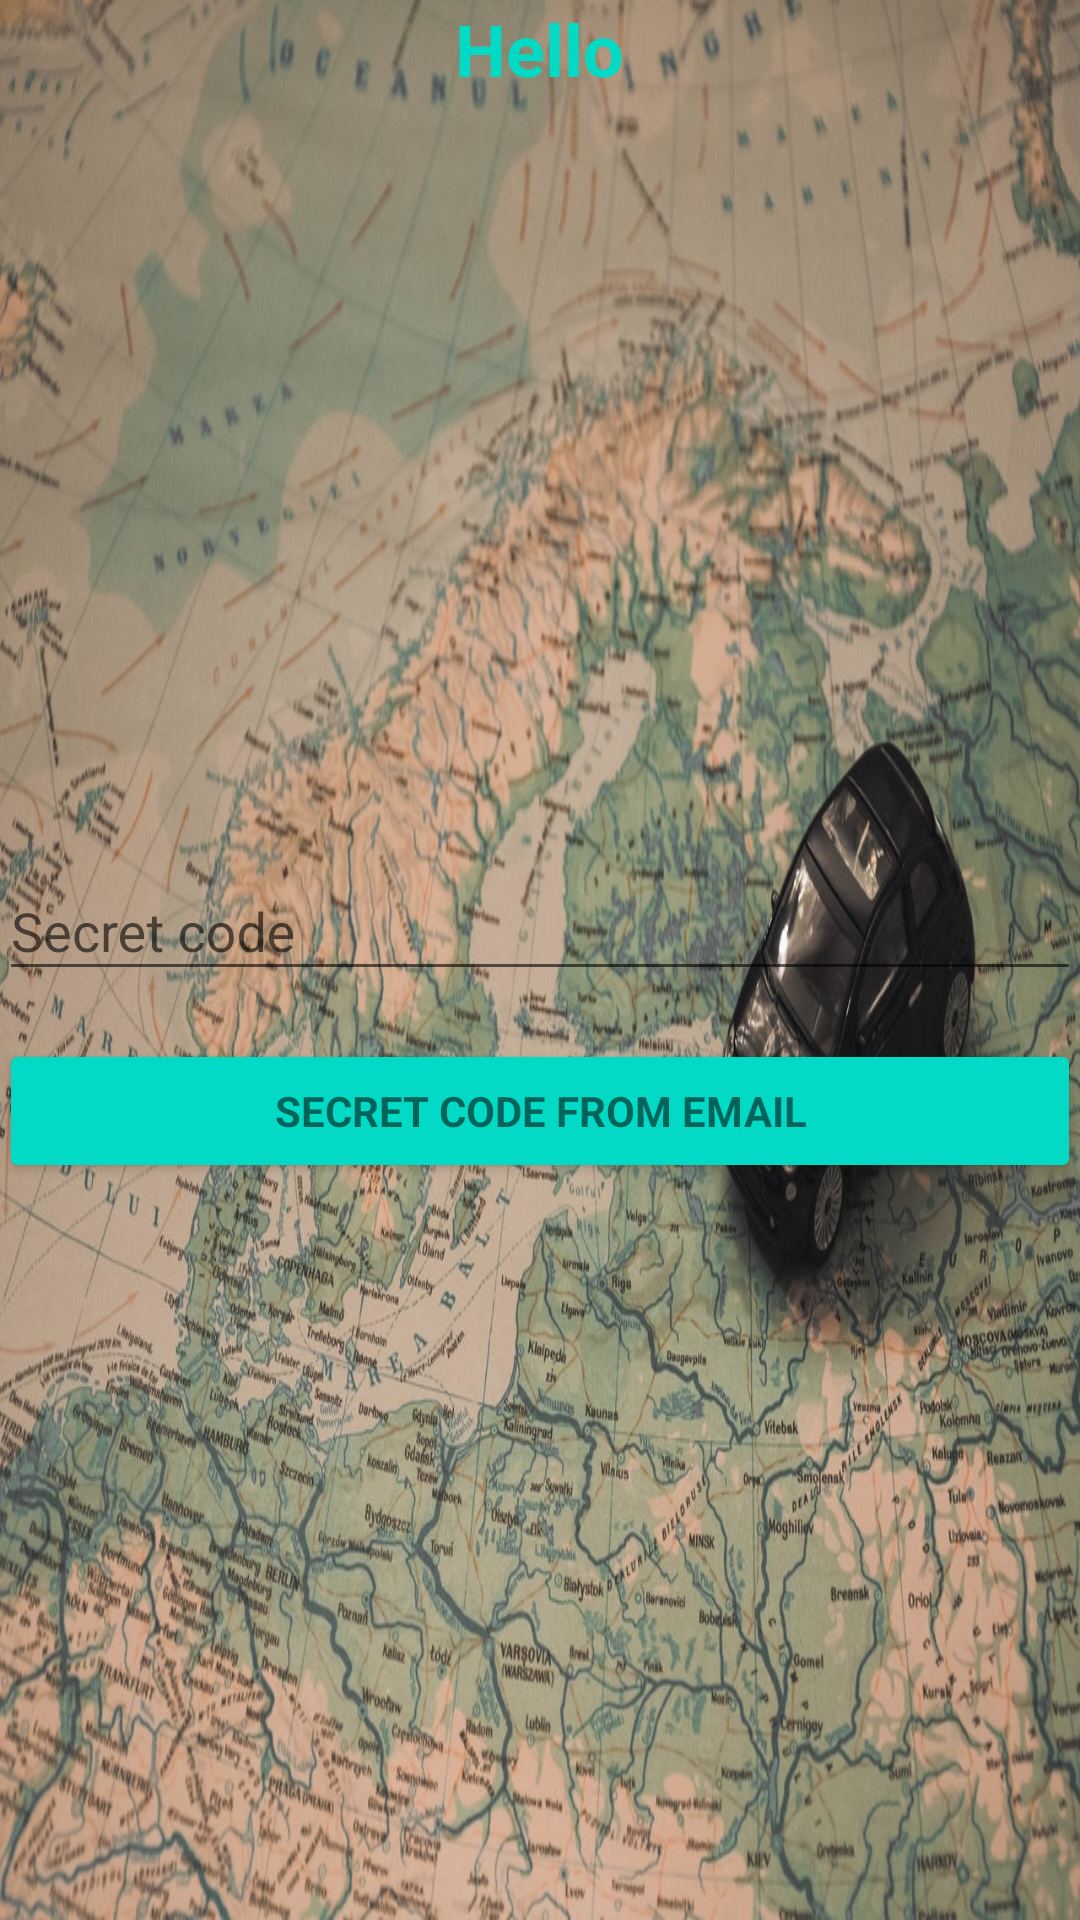

Write the Android layout XML for this screen, with the resource values it uses.
<!-- AndroidManifest.xml: application theme AppTheme -->
<!-- res/layout/activity_registration.xml -->
<?xml version="1.0" encoding="utf-8"?>
<LinearLayout xmlns:android="http://schemas.android.com/apk/res/android"
    android:layout_width="match_parent"
    android:layout_height="match_parent"
    android:background="@drawable/registration_activity_background"
    android:gravity="center_horizontal"
    android:orientation="vertical"
    android:paddingBottom="@dimen/activity_vertical_margin"
    android:paddingLeft="@dimen/activity_horizontal_margin"
    android:paddingRight="@dimen/activity_horizontal_margin"
    android:paddingTop="@dimen/activity_vertical_margin">

    <TextView
        android:id="@+id/usernamereg"
        android:layout_width="wrap_content"
        android:layout_height="wrap_content"
        android:lineSpacingExtra="14sp"
        android:text="Hello"
        android:textColor="?attr/colorControlActivated"
        android:textSize="24sp"
        android:textStyle="bold"
        android:visibility="visible" />

    <ScrollView
        android:id="@+id/reg_form"
        android:layout_width="match_parent"
        android:layout_height="match_parent">

        <LinearLayout
            android:id="@+id/secret_reg_form"
            android:layout_width="match_parent"
            android:layout_height="wrap_content"
            android:layout_gravity="center"
            android:orientation="vertical">

            <android.support.design.widget.TextInputLayout
                android:layout_width="match_parent"
                android:layout_height="wrap_content">

                <AutoCompleteTextView
                    android:id="@+id/secret"
                    android:layout_width="match_parent"
                    android:layout_height="wrap_content"
                    android:hint="@string/prompt_secret_code"
                    android:inputType="textEmailAddress"
                    android:maxLines="1"
                    android:singleLine="true" />

            </android.support.design.widget.TextInputLayout>

            <Button
                android:id="@+id/secretBrn"
                style="?android:textAppearanceSmall"
                android:layout_width="match_parent"
                android:layout_height="wrap_content"
                android:layout_marginTop="16dp"
                android:text="@string/action_secret"
                android:textStyle="bold"
                android:theme="@style/LognBtn"/>

        </LinearLayout>
    </ScrollView>
</LinearLayout>
<!-- resources referenced by this layout -->
<resources>
  <!-- drawable registration_activity_background: jpg bitmap (drawable-v24, 287644 bytes) -->
  <string name="action_secret">Secret code from email</string>
  <string name="prompt_secret_code">Secret code</string>
  <style name="LognBtn" parent="Theme.AppCompat.Light">
          <item name="colorControlHighlight">@color/colorPrimary</item>
          <item name="colorButtonNormal">@color/colorAccent</item>
      </style>
  <style name="AppTheme" parent="Theme.AppCompat.Light.DarkActionBar">
          
          <item name="colorPrimary">@color/colorPrimary</item>
          <item name="colorPrimaryDark">@color/colorPrimaryDark</item>
          <item name="colorAccent">@color/colorAccent</item>
      </style>
  <!-- not gathered from this repository: default colours our renderer supplied (Android Studio template values) -->
  <color name="colorPrimary">#FF6200EE</color>
  <color name="colorPrimaryDark">#FF3700B3</color>
  <color name="colorAccent">#FF03DAC5</color>
</resources>
